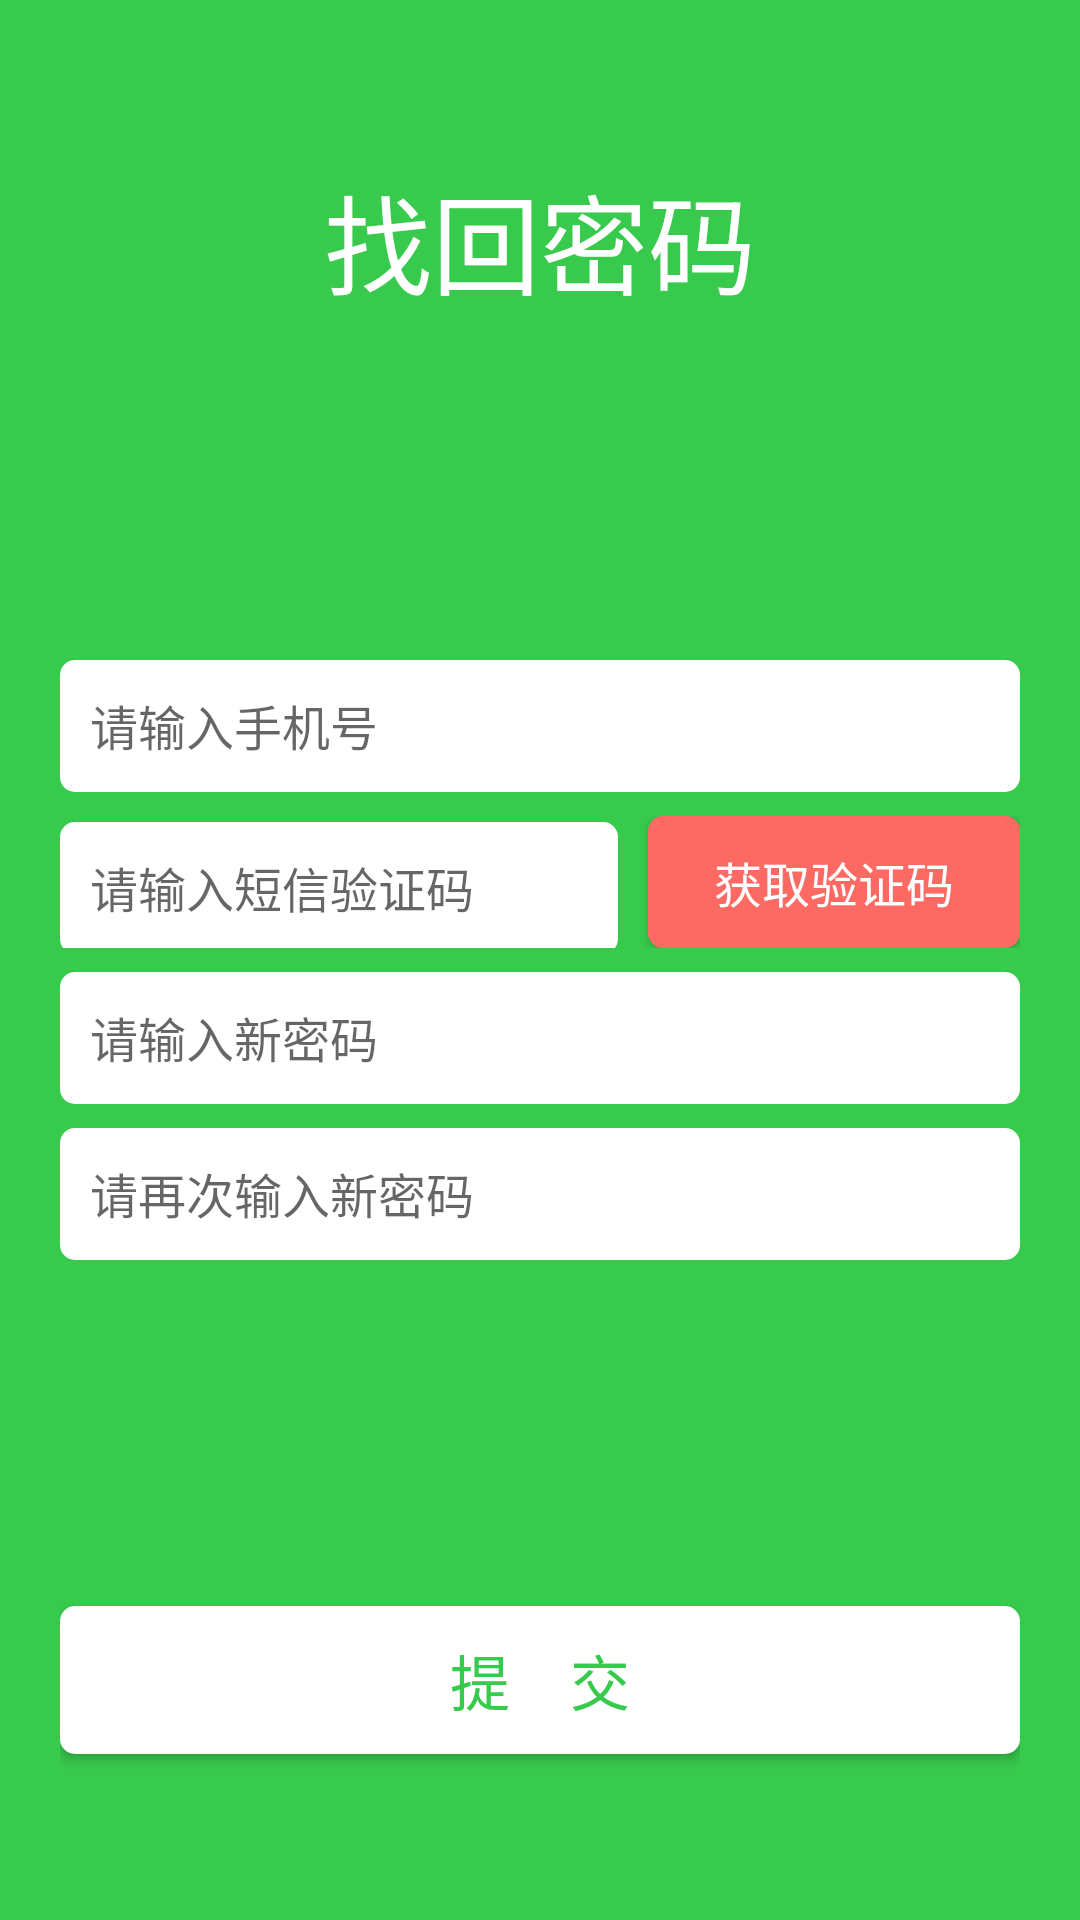

Here is an Android app screen rendered from its layout file. Give the layout XML and the strings, colors and styles it references.
<!-- AndroidManifest.xml: application theme AppTheme -->
<!-- res/layout/activity_find_password.xml -->
<?xml version="1.0" encoding="utf-8"?>
<LinearLayout xmlns:android="http://schemas.android.com/apk/res/android"
    android:layout_width="match_parent"
    android:layout_height="match_parent"
    android:background="@color/colorTheme"
    android:orientation="vertical">
    
    <LinearLayout
        android:layout_width="match_parent"
        android:layout_height="0dp"
        android:layout_weight="1"
        android:gravity="center"
        android:orientation="vertical">

        <TextView
            android:layout_width="wrap_content"
            android:layout_height="wrap_content"
            android:gravity="center"
            android:text="找回密码"
            android:textColor="@color/colorWhite"
            android:textSize="36sp" />
    </LinearLayout>
    
    <LinearLayout
        android:id="@+id/input"
        android:layout_width="match_parent"
        android:layout_height="0dp"
        android:layout_marginLeft="@dimen/compSide"
        android:layout_marginRight="@dimen/compSide"
        android:layout_weight="2"
        android:gravity="center"
        android:orientation="vertical">

        <EditText
            android:id="@+id/findPhoneNumber"
            android:layout_width="match_parent"
            android:layout_height="@dimen/compHeight"
            android:background="@drawable/shape"
            android:gravity="left"
            android:hint="请输入手机号"
            android:maxLength="11"
            android:maxLines="1"
            android:textSize="16sp" />

        <LinearLayout
            android:layout_width="match_parent"
            android:layout_height="wrap_content"
            android:layout_marginTop="@dimen/interval"
            android:orientation="horizontal">

            <EditText
                android:id="@+id/findIdentifyCode"
                android:layout_width="0dp"
                android:layout_height="@dimen/compHeight"
                android:layout_weight="3"
                android:background="@drawable/shape"
                android:gravity="left"
                android:hint="请输入短信验证码"
                android:maxLength="16"
                android:maxLines="1"
                android:textSize="16sp" />

            <Button
                android:id="@+id/findIdentifyCodeBtn"
                android:layout_width="0dp"
                android:layout_height="@dimen/compHeight"
                android:layout_centerHorizontal="true"
                android:layout_marginLeft="10dp"
                android:layout_weight="2"
                android:background="@drawable/shape_red"
                android:text="获取验证码"
                android:textColor="@color/colorWhite"
                android:textSize="16sp" />
        </LinearLayout>

        <EditText
            android:id="@+id/findPasswordOne"
            android:layout_width="match_parent"
            android:layout_height="@dimen/compHeight"
            android:layout_marginTop="@dimen/interval"
            android:background="@drawable/shape"
            android:gravity="left"
            android:hint="请输入新密码"
            android:inputType="textPassword"
            android:maxLength="16"
            android:maxLines="1"
            android:textSize="16sp" />

        <EditText
            android:id="@+id/findPasswordTwo"
            android:layout_width="match_parent"
            android:layout_height="@dimen/compHeight"
            android:layout_marginTop="@dimen/interval"
            android:background="@drawable/shape"
            android:gravity="left"
            android:hint="请再次输入新密码"
            android:inputType="textPassword"
            android:maxLength="16"
            android:maxLines="1"
            android:textSize="16sp" />


    </LinearLayout>
    
    <LinearLayout
        android:layout_width="match_parent"
        android:layout_height="0dp"
        android:layout_marginLeft="@dimen/compSide"
        android:layout_marginRight="@dimen/compSide"
        android:layout_weight="1"
        android:gravity="center"
        android:orientation="vertical">

        <Button
            android:id="@+id/findSubmitBtn"
            android:layout_width="match_parent"
            android:layout_height="wrap_content"
            android:layout_below="@+id/input"
            android:background="@drawable/shape"
            android:text="提    交"
            android:textColor="@color/colorTheme"
            android:textSize="20sp" />
    </LinearLayout>
</LinearLayout>
<!-- resources referenced by this layout -->
<resources>
  <color name="colorTheme">#37ca4c</color>
  <color name="colorWhite">#ffffff</color>
  <dimen name="compHeight">44dp</dimen>
  <dimen name="compSide">20dp</dimen>
  <dimen name="interval">8dp</dimen>
  <!-- drawable shape (drawable) -->
  <?xml version="1.0" encoding="UTF-8"?>
  <shape
      xmlns:android="http://schemas.android.com/apk/res/android"
      android:shape="rectangle">
      
      <solid android:color="@color/colorWhite" />
      
      
      <corners android:radius="5dip" />
  
      
      <padding
          android:left="10dp"
          android:top="10dp"
          android:right="10dp"
          android:bottom="10dp"
          />
  </shape>
  <!-- drawable shape_red (drawable) -->
  <?xml version="1.0" encoding="UTF-8"?>
  <shape
      xmlns:android="http://schemas.android.com/apk/res/android"
      android:shape="rectangle">
      
      <solid android:color="@color/colorRed" />
      
      
      <corners android:radius="5dip" />
  
      
      <padding
          android:left="10dp"
          android:top="10dp"
          android:right="10dp"
          android:bottom="10dp"
          />
  </shape>
  <style name="AppTheme" parent="Theme.AppCompat.Light.NoActionBar">
          
          <item name="colorPrimary">@color/colorPrimary</item>
          <item name="colorPrimaryDark">@color/colorPrimaryDark</item>
          <item name="colorAccent">@color/colorAccent</item>
          <item name="android:windowBackground">@color/colorBackground</item>
      </style>
  <color name="colorRed">#FD6A63</color>
  <color name="colorPrimary">#37ca4c</color>
  <color name="colorPrimaryDark">#37ca4c</color>
  <color name="colorAccent">#FF4081</color>
  <color name="colorBackground">#DBDBDB</color>
</resources>
